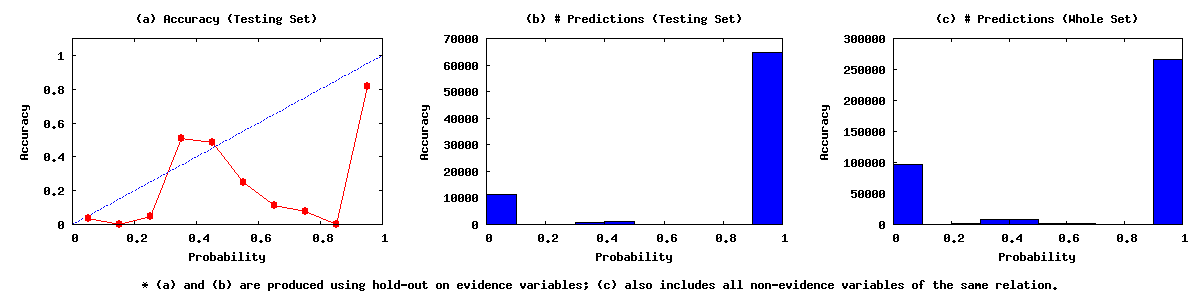

The data file committed next to this chart (first rows):
0.00	0.10	96355	397	10871
0.10	0.20	128	0	8
0.20	0.30	1287	3	59
0.30	0.40	7430	425	409
0.40	0.50	8768	489	516
0.50	0.60	968	9	27
0.60	0.70	1311	4	31
0.70	0.80	289	1	12
0.80	0.90	18	0	2
0.90	1.00	265632	52653	12012
